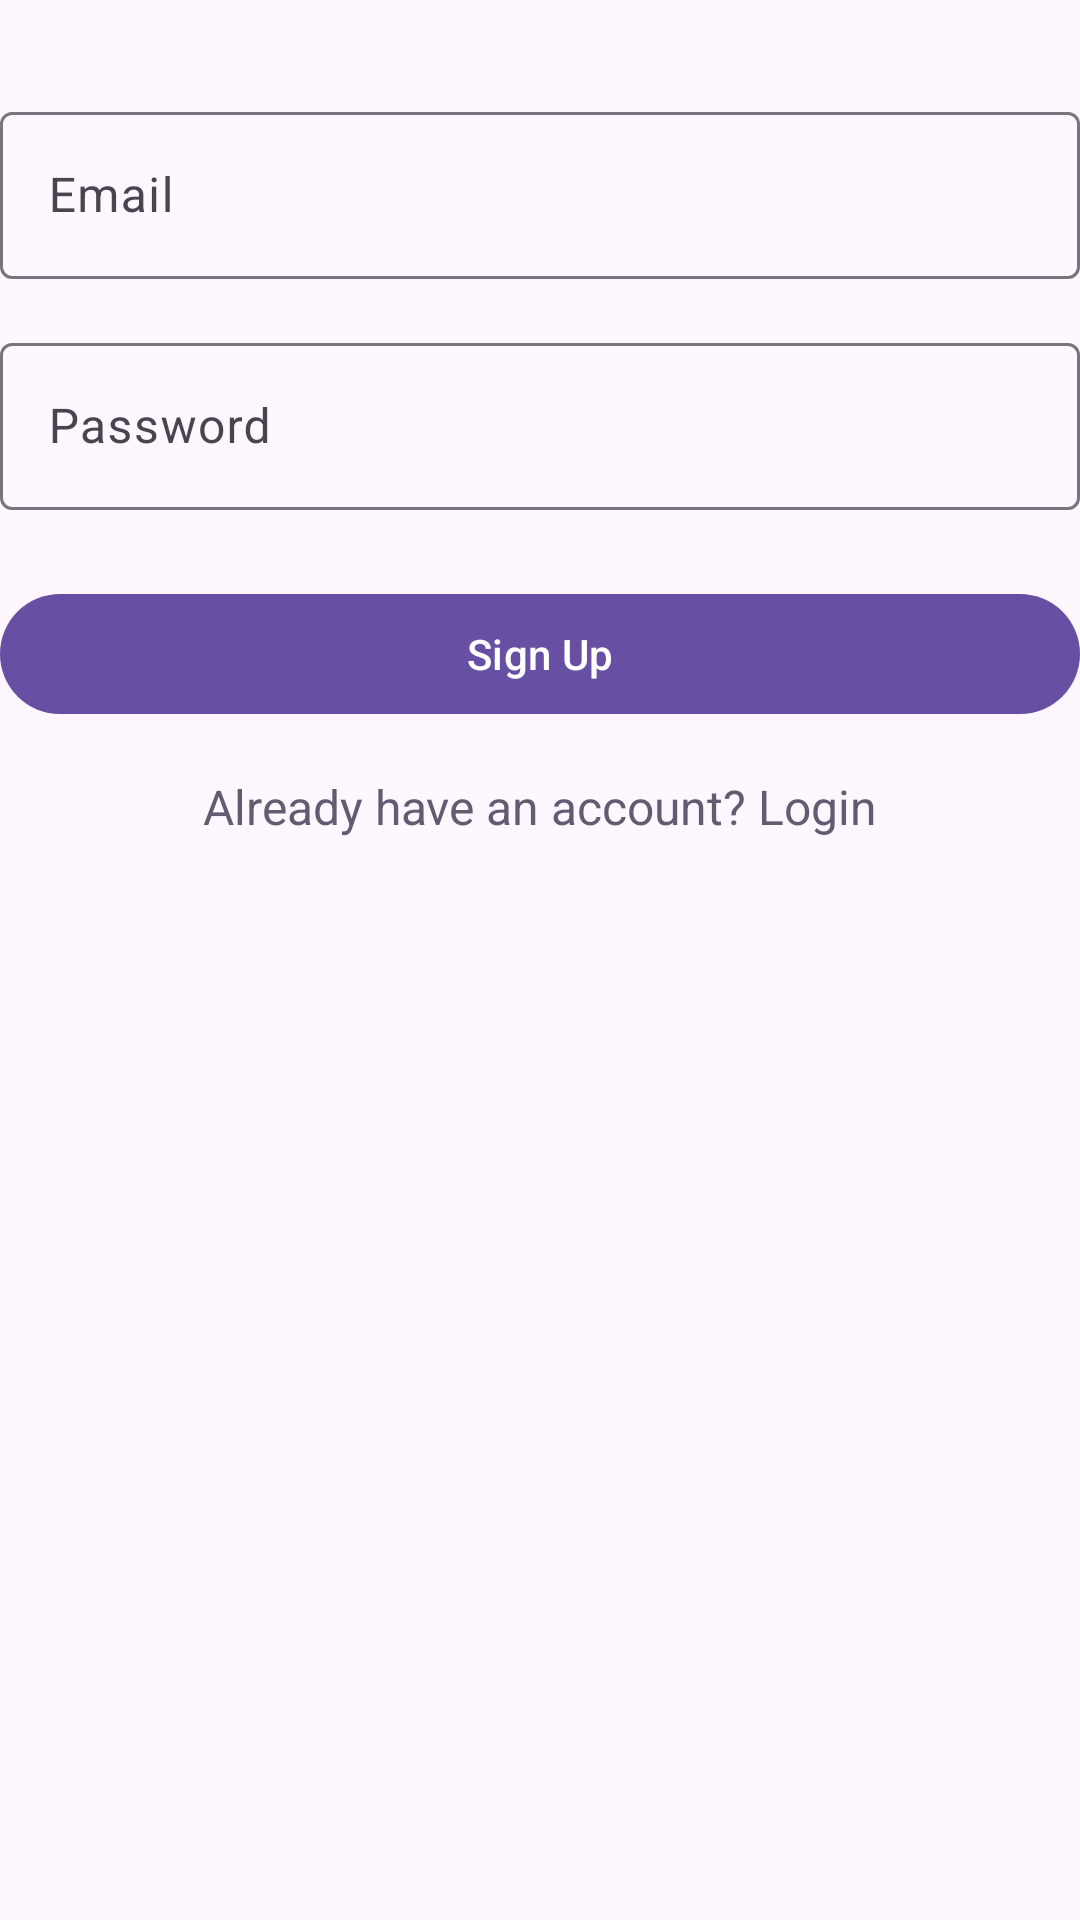

Here is an Android app screen rendered from its layout file. Give the layout XML and the strings, colors and styles it references.
<!-- AndroidManifest.xml: application theme Theme.Fit_TrackAI_Project -->
<!-- res/layout/activity_signup.xml -->
<?xml version="1.0" encoding="utf-8"?>
<androidx.constraintlayout.widget.ConstraintLayout xmlns:android="http://schemas.android.com/apk/res/android"
    xmlns:app="http://schemas.android.com/apk/res-auto"
    android:layout_width="match_parent"
    android:layout_height="match_parent">

    <com.google.android.material.textfield.TextInputLayout
        android:id="@+id/email_input_layout"
        android:layout_width="0dp"
        android:layout_height="wrap_content"
        app:layout_constraintTop_toTopOf="parent"
        app:layout_constraintStart_toStartOf="parent"
        app:layout_constraintEnd_toEndOf="parent"
        android:layout_marginTop="32dp">

        <com.google.android.material.textfield.TextInputEditText
            android:id="@+id/email_edit_text"
            android:layout_width="match_parent"
            android:layout_height="wrap_content"
            android:hint="Email"
            android:inputType="textEmailAddress"
            android:importantForAccessibility="yes" />

    </com.google.android.material.textfield.TextInputLayout>

    <com.google.android.material.textfield.TextInputLayout
        android:id="@+id/password_input_layout"
        android:layout_width="0dp"
        android:layout_height="wrap_content"
        app:layout_constraintTop_toBottomOf="@id/email_input_layout"
        app:layout_constraintStart_toStartOf="parent"
        app:layout_constraintEnd_toEndOf="parent"
        android:layout_marginTop="16dp">

        <com.google.android.material.textfield.TextInputEditText
            android:id="@+id/password_edit_text"
            android:layout_width="match_parent"
            android:layout_height="wrap_content"
            android:hint="Password"
            android:inputType="textPassword"
            android:importantForAccessibility="yes" />
    </com.google.android.material.textfield.TextInputLayout>

    
    <Button
        android:id="@+id/sign_up_button"
        android:layout_width="0dp"
        android:layout_height="wrap_content"
        android:text="Sign Up"
        app:layout_constraintTop_toBottomOf="@id/password_input_layout"
        app:layout_constraintStart_toStartOf="parent"
        app:layout_constraintEnd_toEndOf="parent"
        android:layout_marginTop="24dp" />

    
    <TextView
        android:id="@+id/login_text"
        android:layout_width="wrap_content"
        android:layout_height="wrap_content"
        android:text="Already have an account? Login"
        android:textColor="?android:attr/colorAccent"
        android:textSize="16sp"
        app:layout_constraintTop_toBottomOf="@id/sign_up_button"
        app:layout_constraintStart_toStartOf="parent"
        app:layout_constraintEnd_toEndOf="parent"
        android:layout_marginTop="16dp" />

</androidx.constraintlayout.widget.ConstraintLayout>
<!-- resources referenced by this layout -->
<resources>
  <style name="Theme.Fit_TrackAI_Project" parent="Base.Theme.Fit_TrackAI_Project" />
  <style name="Base.Theme.Fit_TrackAI_Project" parent="Theme.Material3.DayNight.NoActionBar">
          
          
      </style>
</resources>
